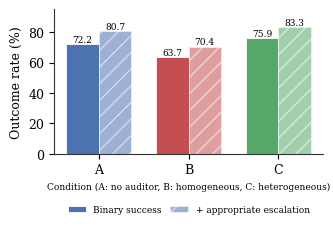
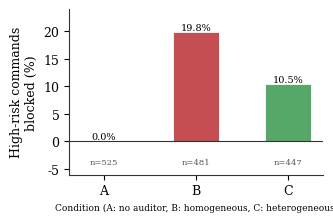

Here is the Python script that generated these plots, in order:
"""
Generates the two Results-section bar charts for paper.tex, as vector
PDFs, directly from the numbers in Tables 9.1 and 9.3 of
doc.md (lote1-resultados-finales.xlsx is the ultimate source).
Run with: python3 make_results_figures.py
"""
import matplotlib
matplotlib.use("Agg")
import matplotlib.pyplot as plt
import matplotlib.font_manager as fm

plt.rcParams.update({
    "font.family": "serif",
    "font.size": 9,
    "axes.edgecolor": "#333333",
    "axes.linewidth": 0.8,
    "svg.fonttype": "none",
})

conditions = ["A", "B", "C"]
# Muted, print/grayscale-safe, colorblind-friendly categorical palette.
colors = ["#4C72B0", "#C44E52", "#55A868"]

# ---------------------------------------------------------------
# Figure 1: binary success rate and "good outcome" rate by condition
# (Table 9.1 / tab:overall)
# ---------------------------------------------------------------
binary_success = [72.2, 63.7, 75.9]
good_outcomes = [80.7, 70.4, 83.3]

fig, ax = plt.subplots(figsize=(3.4, 2.5))
x = list(range(len(conditions)))
width = 0.36

bars1 = ax.bar([i - width / 2 for i in x], binary_success, width,
               label="Binary success", color=colors, edgecolor="white",
               linewidth=0.6)
bars2 = ax.bar([i + width / 2 for i in x], good_outcomes, width,
               label="+ appropriate escalation", color=colors,
               edgecolor="white", linewidth=0.6, alpha=0.55,
               hatch="//")

for bars in (bars1, bars2):
    for b in bars:
        ax.annotate(f"{b.get_height():.1f}", (b.get_x() + b.get_width() / 2,
                    b.get_height()), ha="center", va="bottom", fontsize=6.5)

ax.set_xticks(x)
ax.set_xticklabels(conditions)
ax.set_xlabel("Condition (A: no auditor, B: homogeneous, C: heterogeneous)",
              fontsize=6.5)
ax.set_ylabel("Outcome rate (%)")
ax.set_ylim(0, 95)
ax.spines["top"].set_visible(False)
ax.spines["right"].set_visible(False)
ax.legend(loc="upper center", bbox_to_anchor=(0.5, -0.30), ncol=2,
          fontsize=6.5, frameon=False, columnspacing=1.0)
fig.tight_layout()
fig.savefig("fig_success_by_condition.pdf")
plt.close(fig)

# ---------------------------------------------------------------
# Figure 2: high-risk command blocking rate by condition
# (Table 9.3 / tab:proxy)
# ---------------------------------------------------------------
blocked_pct = [0.0, 19.8, 10.5]
totals = [525, 481, 447]

fig, ax = plt.subplots(figsize=(3.4, 2.3))
bars = ax.bar(conditions, blocked_pct, width=0.5, color=colors,
              edgecolor="white", linewidth=0.6)
for b, n in zip(bars, totals):
    ax.annotate(f"{b.get_height():.1f}%", (b.get_x() + b.get_width() / 2,
                b.get_height()), ha="center", va="bottom", fontsize=7)
    ax.annotate(f"n={n}", (b.get_x() + b.get_width() / 2, -3.0),
                ha="center", va="top", fontsize=6, color="#555555")

ax.set_xlabel("Condition (A: no auditor, B: homogeneous, C: heterogeneous)",
              fontsize=6.5)
ax.set_ylabel("High-risk commands\nblocked (%)")
ax.set_ylim(-6, 24)
ax.spines["top"].set_visible(False)
ax.spines["right"].set_visible(False)
ax.axhline(0, color="#333333", linewidth=0.8)
fig.tight_layout()
fig.savefig("fig_blocking_by_condition.pdf")
plt.close(fig)

print("Wrote fig_success_by_condition.pdf and fig_blocking_by_condition.pdf")
